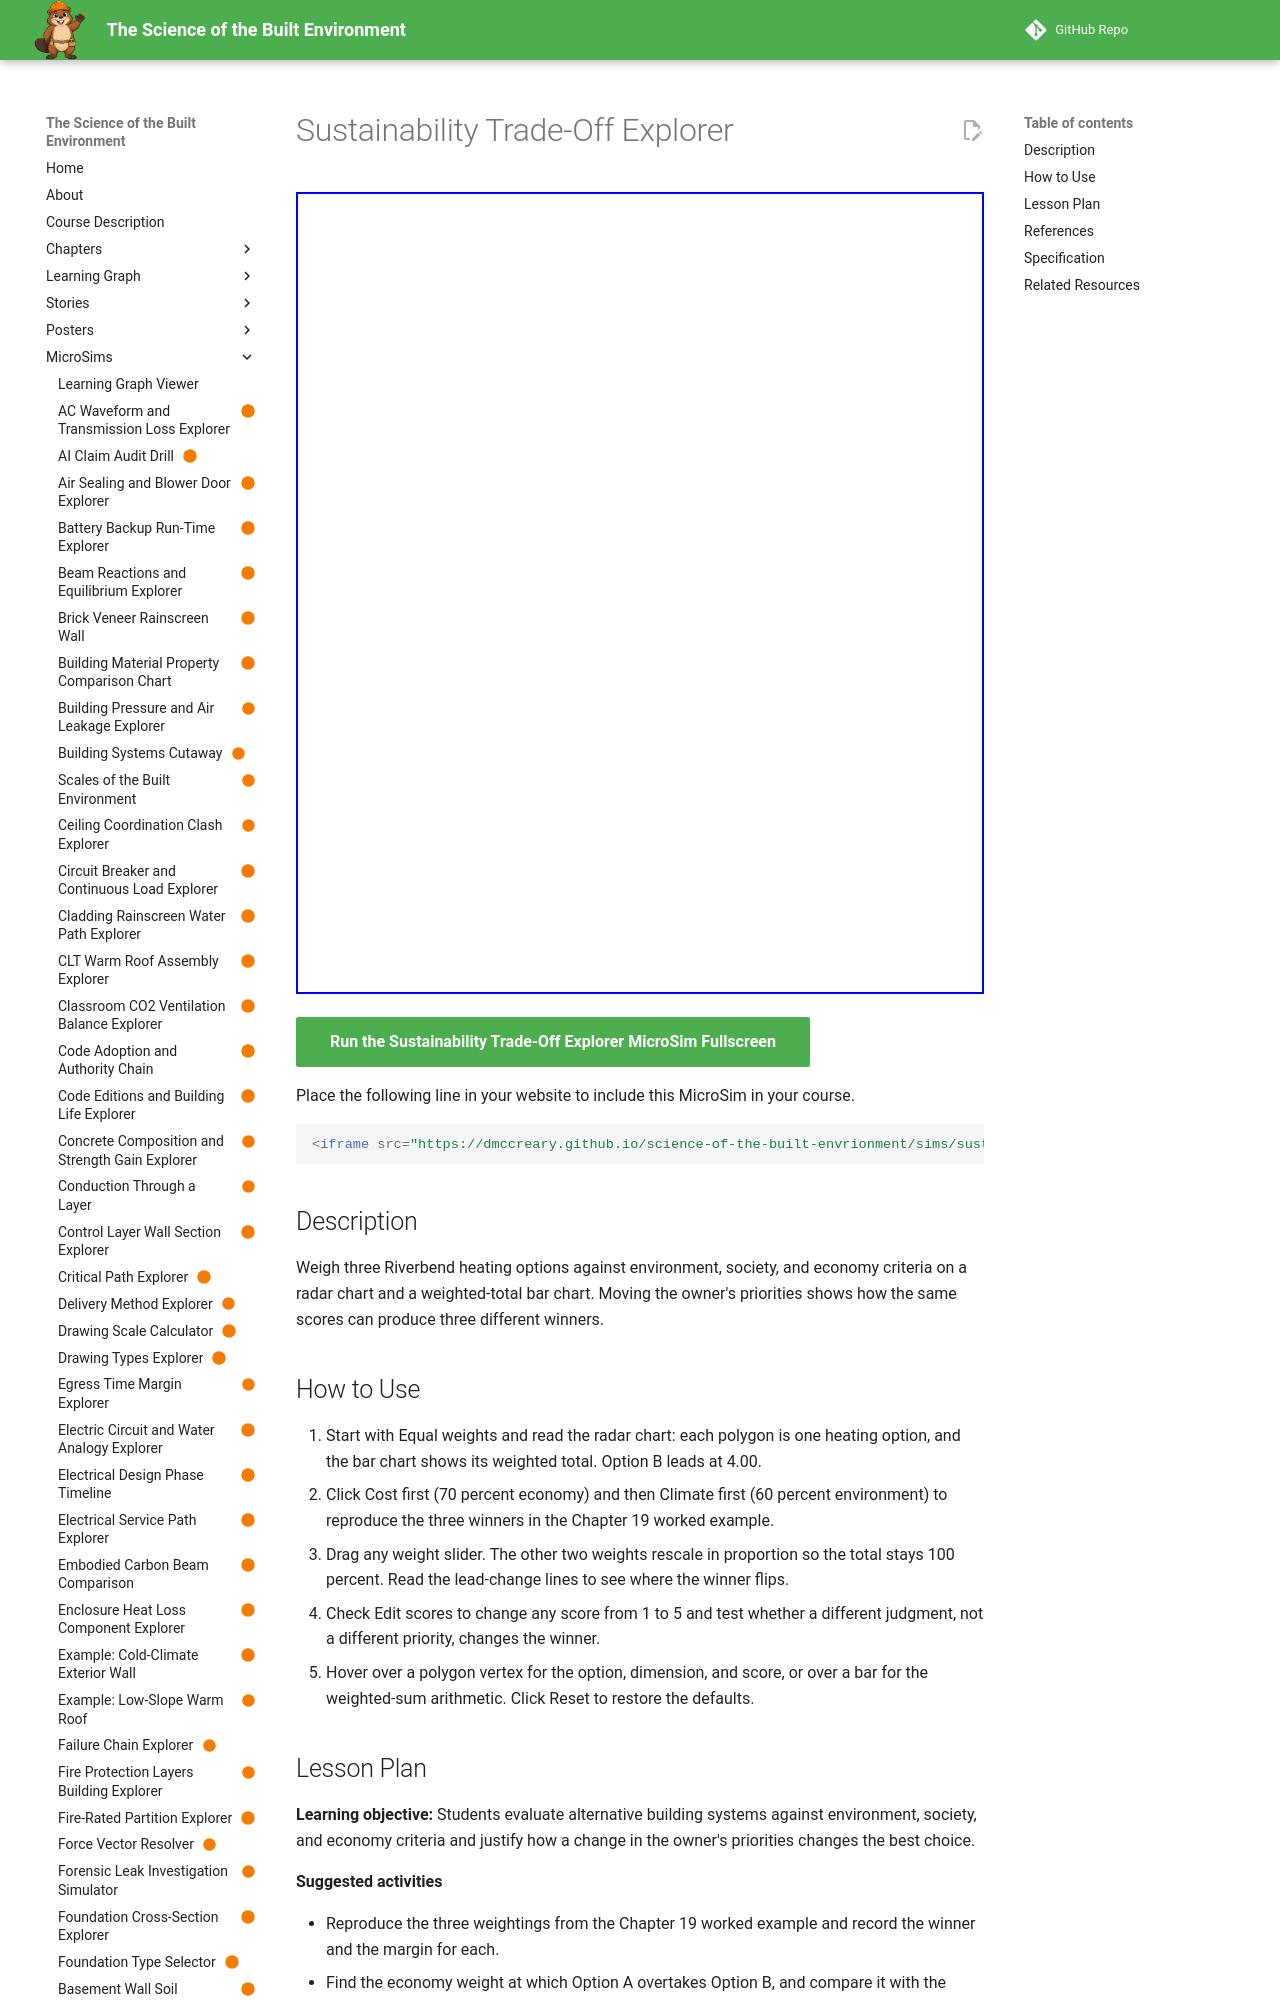

repository: dmccreary/science-of-the-built-envrionment · page: sims/sustainability-trade-off-explorer/index.html · generator: mkdocs

---
title: "Sustainability Trade-Off Explorer"
description: "Weigh three Riverbend heating options against environment, society, and economy criteria on a radar chart and a weighted-total bar chart. Moving the owner's priorities shows how the same scores can produce three different winners."
image: /sims/sustainability-trade-off-explorer/sustainability-trade-off-explorer.png
og:image: /sims/sustainability-trade-off-explorer/sustainability-trade-off-explorer.png
twitter:image: /sims/sustainability-trade-off-explorer/sustainability-trade-off-explorer.png
social:
   cards: false
status: built
library: Chart.js
bloom_level: Evaluate
---

# Sustainability Trade-Off Explorer

<iframe src="main.html" width="100%" height="802" scrolling="no"></iframe>

[Run the Sustainability Trade-Off Explorer MicroSim Fullscreen](main.html){ .md-button .md-button--primary }

Place the following line in your website to include this MicroSim in your course.

```html
<iframe src="https://dmccreary.github.io/science-of-the-built-envrionment/sims/sustainability-trade-off-explorer/main.html" width="100%" height="802" scrolling="no"></iframe>
```

## Description

Weigh three Riverbend heating options against environment, society, and economy criteria on a radar chart and a weighted-total bar chart. Moving the owner's priorities shows how the same scores can produce three different winners.

## How to Use

1. Start with Equal weights and read the radar chart: each polygon is one heating option, and the bar chart shows its weighted total. Option B leads at 4.00.
2. Click Cost first (70 percent economy) and then Climate first (60 percent environment) to reproduce the three winners in the Chapter 19 worked example.
3. Drag any weight slider. The other two weights rescale in proportion so the total stays 100 percent. Read the lead-change lines to see where the winner flips.
4. Check Edit scores to change any score from 1 to 5 and test whether a different judgment, not a different priority, changes the winner.
5. Hover over a polygon vertex for the option, dimension, and score, or over a bar for the weighted-sum arithmetic. Click Reset to restore the defaults.
